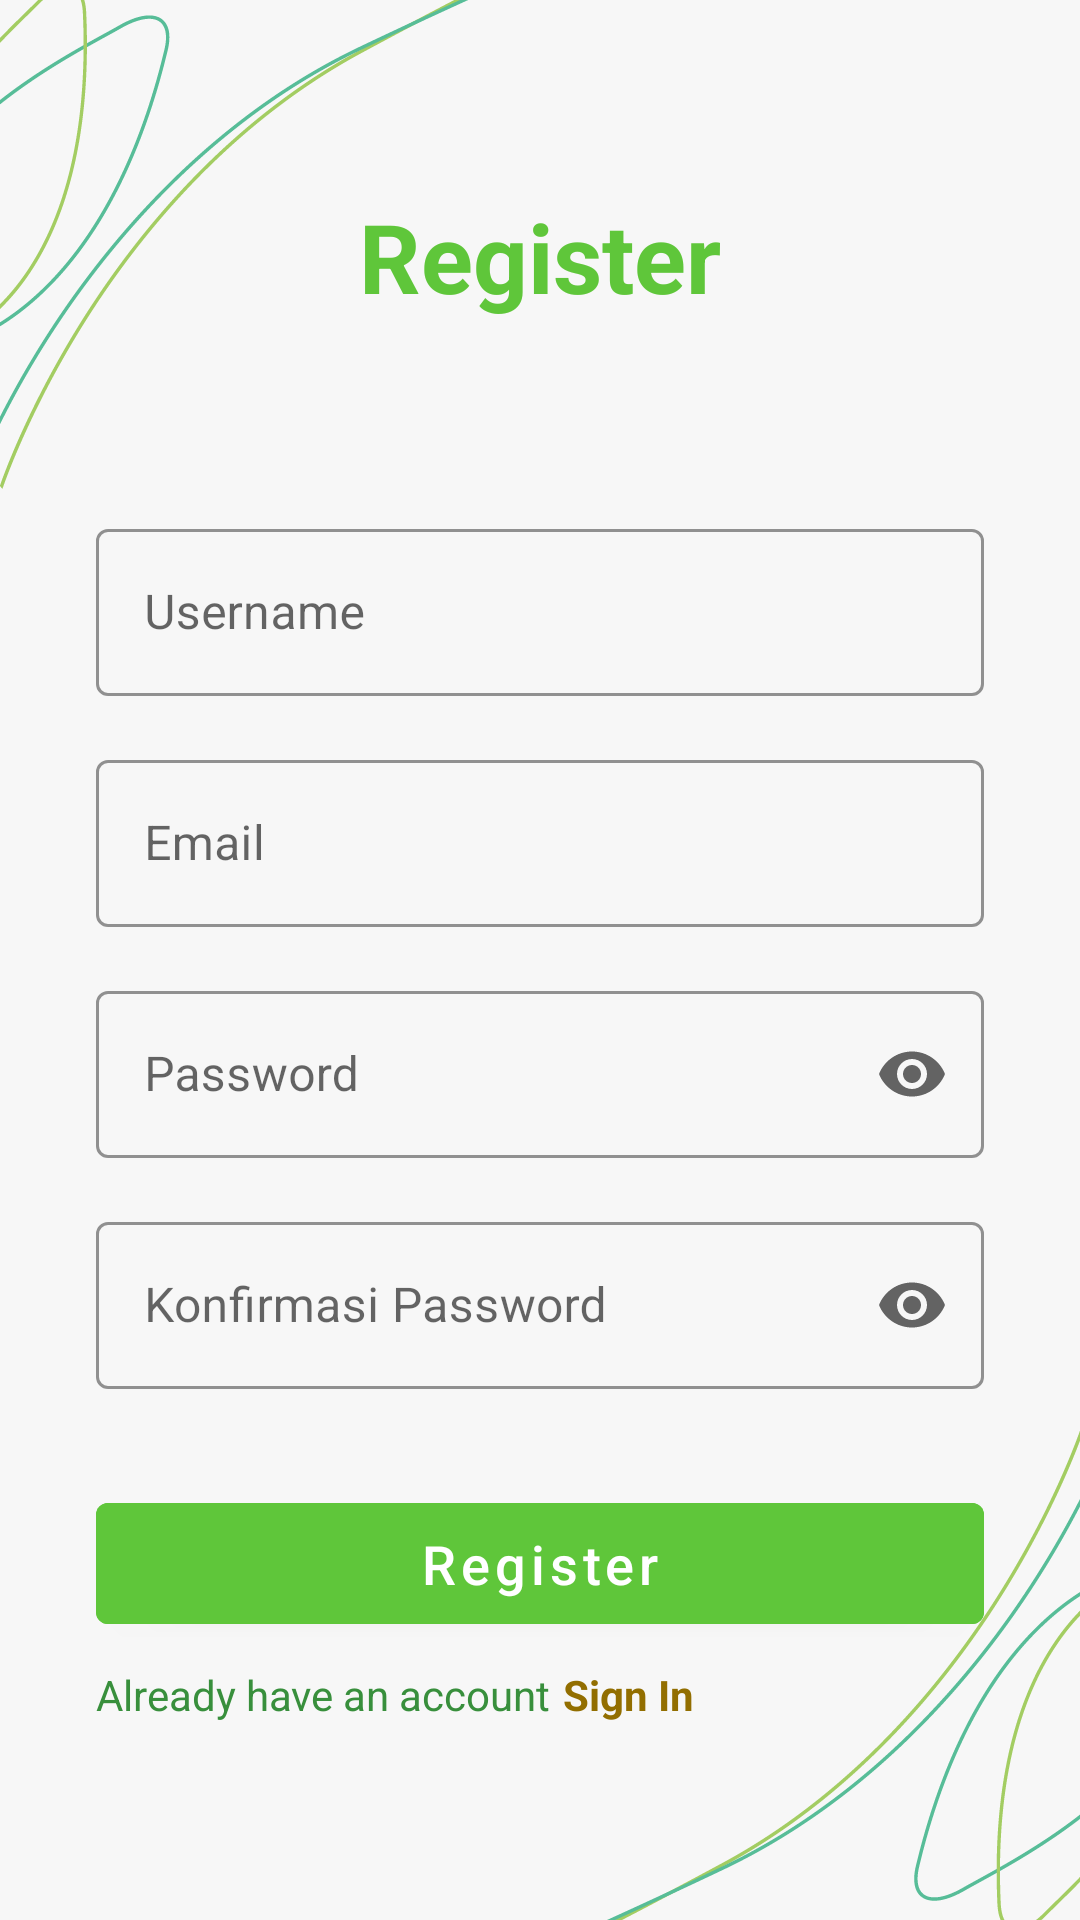

Android layout source for this screen:
<!-- AndroidManifest.xml: application theme Theme.Bengkolan -->
<!-- res/layout/fragment_register.xml -->
<?xml version="1.0" encoding="utf-8"?>
<androidx.constraintlayout.widget.ConstraintLayout xmlns:android="http://schemas.android.com/apk/res/android"
    xmlns:tools="http://schemas.android.com/tools"
    android:layout_width="match_parent"
    android:layout_height="match_parent"
    xmlns:app="http://schemas.android.com/apk/res-auto"
    android:orientation="vertical"
    android:background="@color/black"
    tools:context=".ui.RegisterFragment">

    <ImageView
        android:layout_width="wrap_content"
        android:layout_height="wrap_content"
        android:background="@drawable/regis"
        tools:ignore="MissingConstraints"
        android:contentDescription="@string/todo" />

    <TextView
        android:id="@+id/title"
        android:layout_width="wrap_content"
        android:layout_height="wrap_content"
        android:layout_marginTop="64dp"
        android:text="@string/sign_up"
        android:textColor="@color/Ijo"
        android:textSize="32sp"
        android:textStyle="bold"
        app:layout_constraintEnd_toEndOf="parent"
        app:layout_constraintStart_toStartOf="parent"
        app:layout_constraintTop_toTopOf="parent"
        tools:ignore="MissingConstraints" />

    <com.google.android.material.textfield.TextInputLayout
        android:id="@+id/wrap_username"
        style="@style/Widget.MaterialComponents.TextInputLayout.OutlinedBox"
        android:layout_width="match_parent"
        android:layout_height="wrap_content"
        app:boxStrokeColor="@color/Ijo"
        android:layout_marginHorizontal="32dp"
        app:layout_constraintTop_toBottomOf="@id/title"
        android:layout_marginTop="64dp"
        tools:ignore="MissingConstraints">

        <com.google.android.material.textfield.TextInputEditText
            android:id="@+id/et_username"
            android:layout_width="match_parent"
            android:layout_height="wrap_content"
            android:hint="@string/username"
            android:singleLine="true"
            android:maxLines="1"/>

    </com.google.android.material.textfield.TextInputLayout>
    <com.google.android.material.textfield.TextInputLayout
        android:id="@+id/wrap_email"
        style="@style/Widget.MaterialComponents.TextInputLayout.OutlinedBox"
        android:layout_width="match_parent"
        android:layout_height="wrap_content"
        app:boxStrokeColor="@color/Ijo"
        android:layout_marginHorizontal="32dp"
        app:layout_constraintTop_toBottomOf="@+id/wrap_username"
        android:layout_marginTop="16dp"
        tools:ignore="MissingConstraints">

        <com.google.android.material.textfield.TextInputEditText
            android:id="@+id/et_email"
            android:layout_width="match_parent"
            android:layout_height="wrap_content"
            android:hint="@string/email"
            android:singleLine="true"
            android:maxLines="1"/>
    </com.google.android.material.textfield.TextInputLayout>

    <com.google.android.material.textfield.TextInputLayout
        android:id="@+id/wrap_password"
        style="@style/Widget.MaterialComponents.TextInputLayout.OutlinedBox"
        android:layout_width="match_parent"
        android:layout_height="wrap_content"
        android:layout_marginTop="16dp"
        app:boxStrokeColor="@color/Ijo"
        android:layout_marginHorizontal="32dp"
        app:endIconMode="password_toggle"
        app:layout_constraintTop_toBottomOf="@+id/wrap_email"
        tools:ignore="MissingConstraints">

        <com.google.android.material.textfield.TextInputEditText
            android:id="@+id/et_password"
            android:layout_width="match_parent"
            android:layout_height="wrap_content"
            android:hint="@string/password"
            android:singleLine="true"
            android:maxLines="1"
            android:inputType="textPassword"/>

    </com.google.android.material.textfield.TextInputLayout>
    <com.google.android.material.textfield.TextInputLayout
        android:id="@+id/wrap_confirm_password"
        style="@style/Widget.MaterialComponents.TextInputLayout.OutlinedBox"
        android:layout_width="match_parent"
        android:layout_height="wrap_content"
        app:boxStrokeColor="@color/Ijo"
        android:layout_marginTop="16dp"
        android:layout_marginHorizontal="32dp"
        app:endIconMode="password_toggle"
        app:layout_constraintTop_toBottomOf="@+id/wrap_password"
        tools:ignore="MissingConstraints">

        <com.google.android.material.textfield.TextInputEditText
            android:id="@+id/et_confirm_password"
            android:layout_width="match_parent"
            android:layout_height="wrap_content"
            android:hint="@string/konfirmasi_password"
            android:singleLine="true"
            android:maxLines="1"
            android:inputType="textPassword"/>

    </com.google.android.material.textfield.TextInputLayout>
    <com.google.android.material.button.MaterialButton
        android:id="@+id/btn_daftar"
        android:layout_width="match_parent"
        android:padding="8dp"
        android:layout_marginHorizontal="32dp"
        android:layout_height="wrap_content"
        android:layout_gravity="center"
        android:backgroundTint="@color/Ijo"
        android:text="@string/sign_up"
        android:layout_marginTop="32dp"
        android:textAllCaps="false"
        android:textColor="@color/white"
        app:layout_constraintTop_toBottomOf="@+id/wrap_confirm_password"
        android:textSize="18sp"
        tools:ignore="MissingConstraints" />

    <TextView
        android:id="@+id/tv_dont_have_account"
        android:layout_width="wrap_content"
        android:layout_height="wrap_content"
        android:layout_marginTop="8dp"
        android:layout_marginStart="32dp"
        android:text="@string/already_have_an_account"
        android:textColor="@color/Daun"
        app:layout_constraintStart_toStartOf="parent"
        app:layout_constraintTop_toBottomOf="@id/btn_daftar" />

    <TextView
        android:id="@+id/btn_sign_in"
        android:layout_width="wrap_content"
        android:textStyle="bold"
        android:layout_height="wrap_content"
        android:layout_marginStart="4dp"
        android:text="@string/sign_in"
        android:textColor="@color/tanah"
        app:layout_constraintStart_toEndOf="@id/tv_dont_have_account"
        app:layout_constraintTop_toTopOf="@id/tv_dont_have_account" />

</androidx.constraintlayout.widget.ConstraintLayout>
<!-- resources referenced by this layout -->
<resources>
  <color name="Daun">#388F3C</color>
  <color name="Ijo">#5FC63A</color>
  <color name="black">#FF000000</color>
  <color name="tanah">#926E00</color>
  <color name="white">#FFFFFFFF</color>
  <!-- drawable regis: png bitmap (drawable-v24, 49814 bytes) -->
  <string name="already_have_an_account">Already have an account</string>
  <string name="email">Email</string>
  <string name="konfirmasi_password">Konfirmasi Password</string>
  <string name="password">Password</string>
  <string name="sign_in">Sign In</string>
  <string name="sign_up">Register</string>
  <string name="todo">TODO</string>
  <string name="username">Username</string>
  <style name="Theme.Bengkolan" parent="Theme.MaterialComponents.DayNight.NoActionBar">
          
          <item name="colorPrimary">@color/purple_500</item>
          <item name="colorPrimaryVariant">@color/black</item>
          <item name="colorOnPrimary">@color/white</item>
          
          <item name="colorSecondary">@color/teal_200</item>
          <item name="colorSecondaryVariant">@color/teal_700</item>
          <item name="colorOnSecondary">@color/black</item>
          
          <item name="android:statusBarColor" tools:targetApi="l">?attr/colorPrimaryVariant</item>
          
      </style>
  <color name="purple_500">#FF6200EE</color>
  <color name="teal_200">#FF03DAC5</color>
  <color name="teal_700">#FF018786</color>
</resources>
